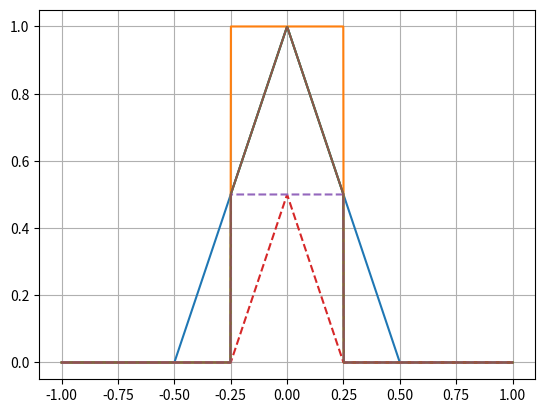

Recreate this plot in Python.
import numpy as np
import matplotlib.pyplot as plt


def triangle(t):
    return np.where(np.abs(t) <= 1, 1 - np.abs(t), 0)


def rect(t):
    return np.where((t >= -0.5) & (t <= 0.5), 1, 0)


def X(f):
    return triangle(f * T)


T = 2
K = 5
fs = 1 / T
f = np.linspace(-1, 1, 1000)
t = np.linspace(-1, 1, 1000)

X_f = triangle(f*T)
LPF = rect(f*T)


plt.plot(f, X_f)
plt.plot(f, LPF)
plt.grid(True)
plt.show()

X_f_filtered = X_f * LPF

plt.plot(f, X_f_filtered)
plt.grid(True)
plt.show()


X_ff_tri = 0.5 * triangle(2*f*T)
X_ff_rect = 0.5 * rect(f*T)
X_ff = X_ff_tri + X_ff_rect


plt.plot(f, X_ff_tri, linestyle='--')
plt.plot(f, X_ff_rect, linestyle='--')
plt.plot(f, X_ff)
plt.grid(True)
plt.show()